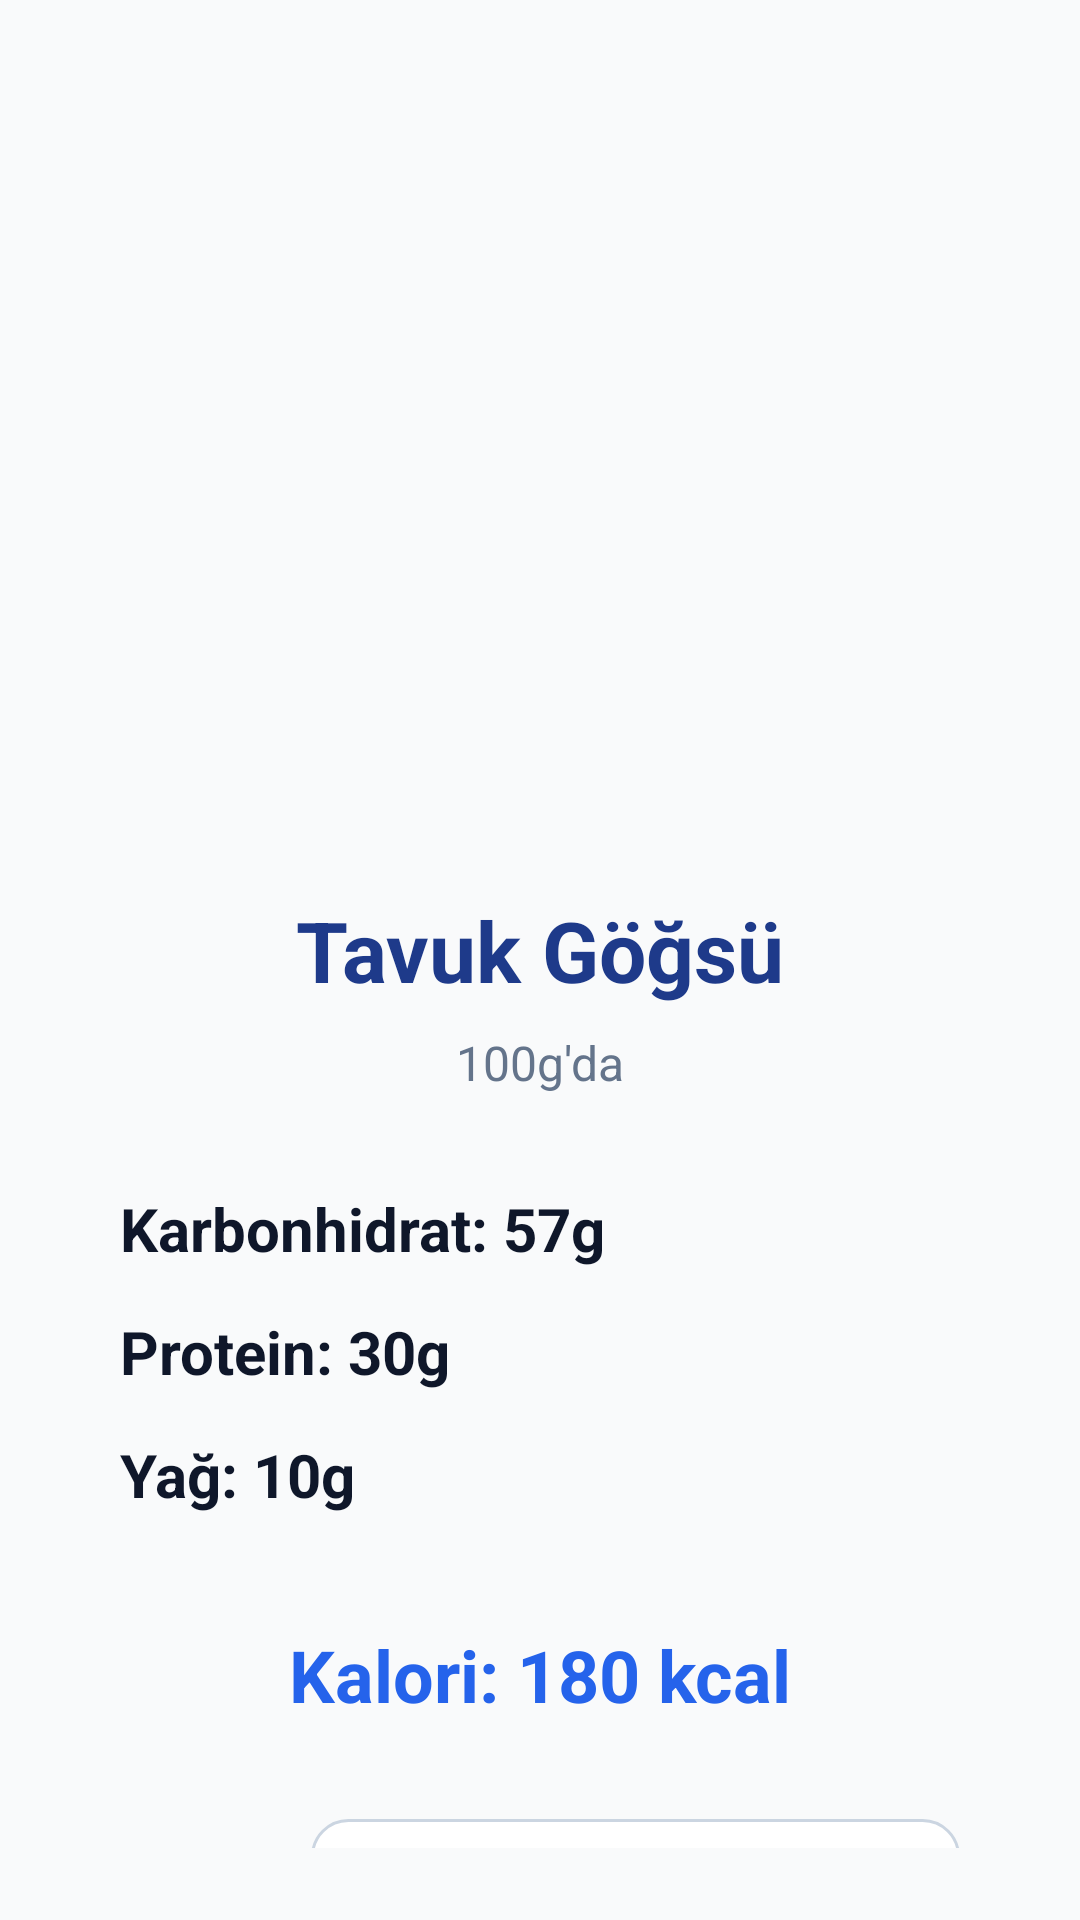

Produce the Android XML layout that renders to this screen, including the resource entries it uses.
<!-- AndroidManifest.xml: application theme Theme.BesinKitabi -->
<!-- res/layout/activity_besin_detay.xml -->
<androidx.constraintlayout.widget.ConstraintLayout xmlns:android="http://schemas.android.com/apk/res/android"
    xmlns:app="http://schemas.android.com/apk/res-auto"
    android:id="@+id/main"
    android:layout_width="match_parent"
    android:layout_height="match_parent"
    android:background="#F9FAFB"
    android:padding="24dp">

    
    <com.google.android.material.imageview.ShapeableImageView
        android:id="@+id/imageView"
        android:layout_width="290dp"
        android:layout_height="210dp"
        android:layout_marginTop="40dp"
        android:scaleType="centerCrop"
        android:src="@drawable/ic_launcher_background"
        app:layout_constraintTop_toTopOf="parent"
        app:layout_constraintStart_toStartOf="parent"
        app:layout_constraintEnd_toEndOf="parent"
        app:shapeAppearanceOverlay="@style/ImageRoundedStyle" />

    
    <TextView
        android:id="@+id/besinIsim"
        android:layout_width="0dp"
        android:layout_height="wrap_content"
        android:text="Tavuk Göğsü"
        android:textSize="28sp"
        android:textStyle="bold"
        android:textColor="#1E3A8A"
        android:textAlignment="center"
        app:layout_constraintTop_toBottomOf="@id/imageView"
        app:layout_constraintStart_toStartOf="parent"
        app:layout_constraintEnd_toEndOf="parent"
        android:layout_marginTop="24dp" />

    
    <TextView
        android:id="@+id/yuzgram"
        android:layout_width="wrap_content"
        android:layout_height="wrap_content"
        android:text="100g'da"
        android:textColor="#64748B"
        android:textSize="16sp"
        app:layout_constraintTop_toBottomOf="@id/besinIsim"
        app:layout_constraintStart_toStartOf="parent"
        app:layout_constraintEnd_toEndOf="parent"
        android:layout_marginTop="8dp" />

    
    <LinearLayout
        android:id="@+id/besinBilgileriLayout"
        android:layout_width="0dp"
        android:layout_height="wrap_content"
        android:orientation="vertical"
        app:layout_constraintTop_toBottomOf="@id/yuzgram"
        app:layout_constraintStart_toStartOf="parent"
        app:layout_constraintEnd_toEndOf="parent"
        android:layout_marginTop="24dp"
        android:paddingStart="16dp"
        android:paddingEnd="16dp">

        <TextView
            android:id="@+id/besinkarbonhidrat"
            android:layout_width="match_parent"
            android:layout_height="wrap_content"
            android:text="Karbonhidrat: 57g"
            android:textColor="#0F172A"
            android:textSize="20sp"
            android:textStyle="bold"
            android:paddingVertical="7dp" />

        <TextView
            android:id="@+id/besinProtein"
            android:layout_width="match_parent"
            android:layout_height="wrap_content"
            android:text="Protein: 30g"
            android:textColor="#0F172A"
            android:textSize="20sp"
            android:textStyle="bold"
            android:paddingVertical="7dp" />

        <TextView
            android:id="@+id/besinYag"
            android:layout_width="match_parent"
            android:layout_height="wrap_content"
            android:text="Yağ: 10g"
            android:textColor="#0F172A"
            android:textSize="20sp"
            android:textStyle="bold"
            android:paddingVertical="7dp" />
    </LinearLayout>

    
    <TextView
        android:id="@+id/besinKalori"
        android:layout_width="wrap_content"
        android:layout_height="wrap_content"
        android:text="Kalori: 180 kcal"
        android:textColor="#2563EB"
        android:textSize="24sp"
        android:textStyle="bold"
        app:layout_constraintTop_toBottomOf="@id/besinBilgileriLayout"
        app:layout_constraintStart_toStartOf="parent"
        app:layout_constraintEnd_toEndOf="parent"
        android:layout_marginTop="30dp" />

    
    <LinearLayout
        android:id="@+id/linearLayout2"
        android:layout_width="0dp"
        android:layout_height="wrap_content"
        android:layout_marginTop="32dp"
        android:orientation="horizontal"
        android:paddingStart="16dp"
        android:paddingEnd="16dp"
        app:layout_constraintEnd_toEndOf="parent"
        app:layout_constraintStart_toStartOf="parent"
        app:layout_constraintTop_toBottomOf="@id/besinKalori">

        <TextView
            android:layout_width="wrap_content"
            android:layout_height="45dp"
            android:gravity="center_vertical"
            android:text="Gram:"
            android:textColor="#475569"
            android:textSize="18sp" />

        <EditText
            android:id="@+id/gramtext"
            android:layout_width="0dp"
            android:layout_height="45dp"
            android:layout_marginStart="16dp"
            android:layout_weight="1"
            android:background="@drawable/edittext_background"
            android:hint="örn. 100"
            android:inputType="number"
            android:textColorHint="#94A3B8"
            android:textColor="@color/kapalimavi"
            android:textSize="18sp"
            android:paddingStart="14dp"
            android:paddingEnd="14dp"
            android:paddingTop="8dp"
            android:paddingBottom="8dp" />
    </LinearLayout>

    
    <Button
        android:id="@+id/yedimBtn"
        android:layout_width="230dp"
        android:layout_height="60dp"
        android:layout_marginTop="28dp"
        android:backgroundTint="#10B981"
        android:onClick="yedimButton"
        android:text="Bunu Yedim!"
        android:background="@drawable/yedim_button_background"
        android:textStyle="bold"
        android:textSize="20sp"
        android:letterSpacing="0.05"
        app:layout_constraintEnd_toEndOf="parent"
        app:layout_constraintStart_toStartOf="parent"
        app:layout_constraintTop_toBottomOf="@id/linearLayout2" />

</androidx.constraintlayout.widget.ConstraintLayout>
<!-- resources referenced by this layout -->
<resources>
  <color name="kapalimavi">#112F41</color>
  <!-- drawable edittext_background (drawable) -->
  <shape xmlns:android="http://schemas.android.com/apk/res/android" android:shape="rectangle">
      <solid android:color="#FFFFFF"/>
      <corners android:radius="12dp"/>
      <stroke android:width="1dp" android:color="#CBD5E1"/>
  </shape>
  <!-- drawable yedim_button_background (drawable) -->
  <selector xmlns:android="http://schemas.android.com/apk/res/android">
      <item android:state_pressed="true">
          <shape android:shape="rectangle">
              <solid android:color="#059669" />
              <corners android:radius="30dp" />
          </shape>
      </item>
      <item>
          <shape android:shape="rectangle">
              <gradient
                  android:startColor="#34D399"
                  android:endColor="#10B981"
                  android:angle="90" />
              <corners android:radius="30dp" />
              <padding android:left="12dp" android:top="8dp" android:right="12dp" android:bottom="8dp" />
          </shape>
      </item>
  </selector>
  <style name="ImageRoundedStyle" parent="Widget.MaterialComponents.ShapeableImageView">
          <item name="cornerFamily">rounded</item>
          <item name="cornerSize">36dp</item>
      </style>
  <style name="Theme.BesinKitabi" parent="Base.Theme.BesinKitabi" />
  <style name="Base.Theme.BesinKitabi" parent="Theme.AppCompat.NoActionBar">
          
          
      </style>
</resources>
